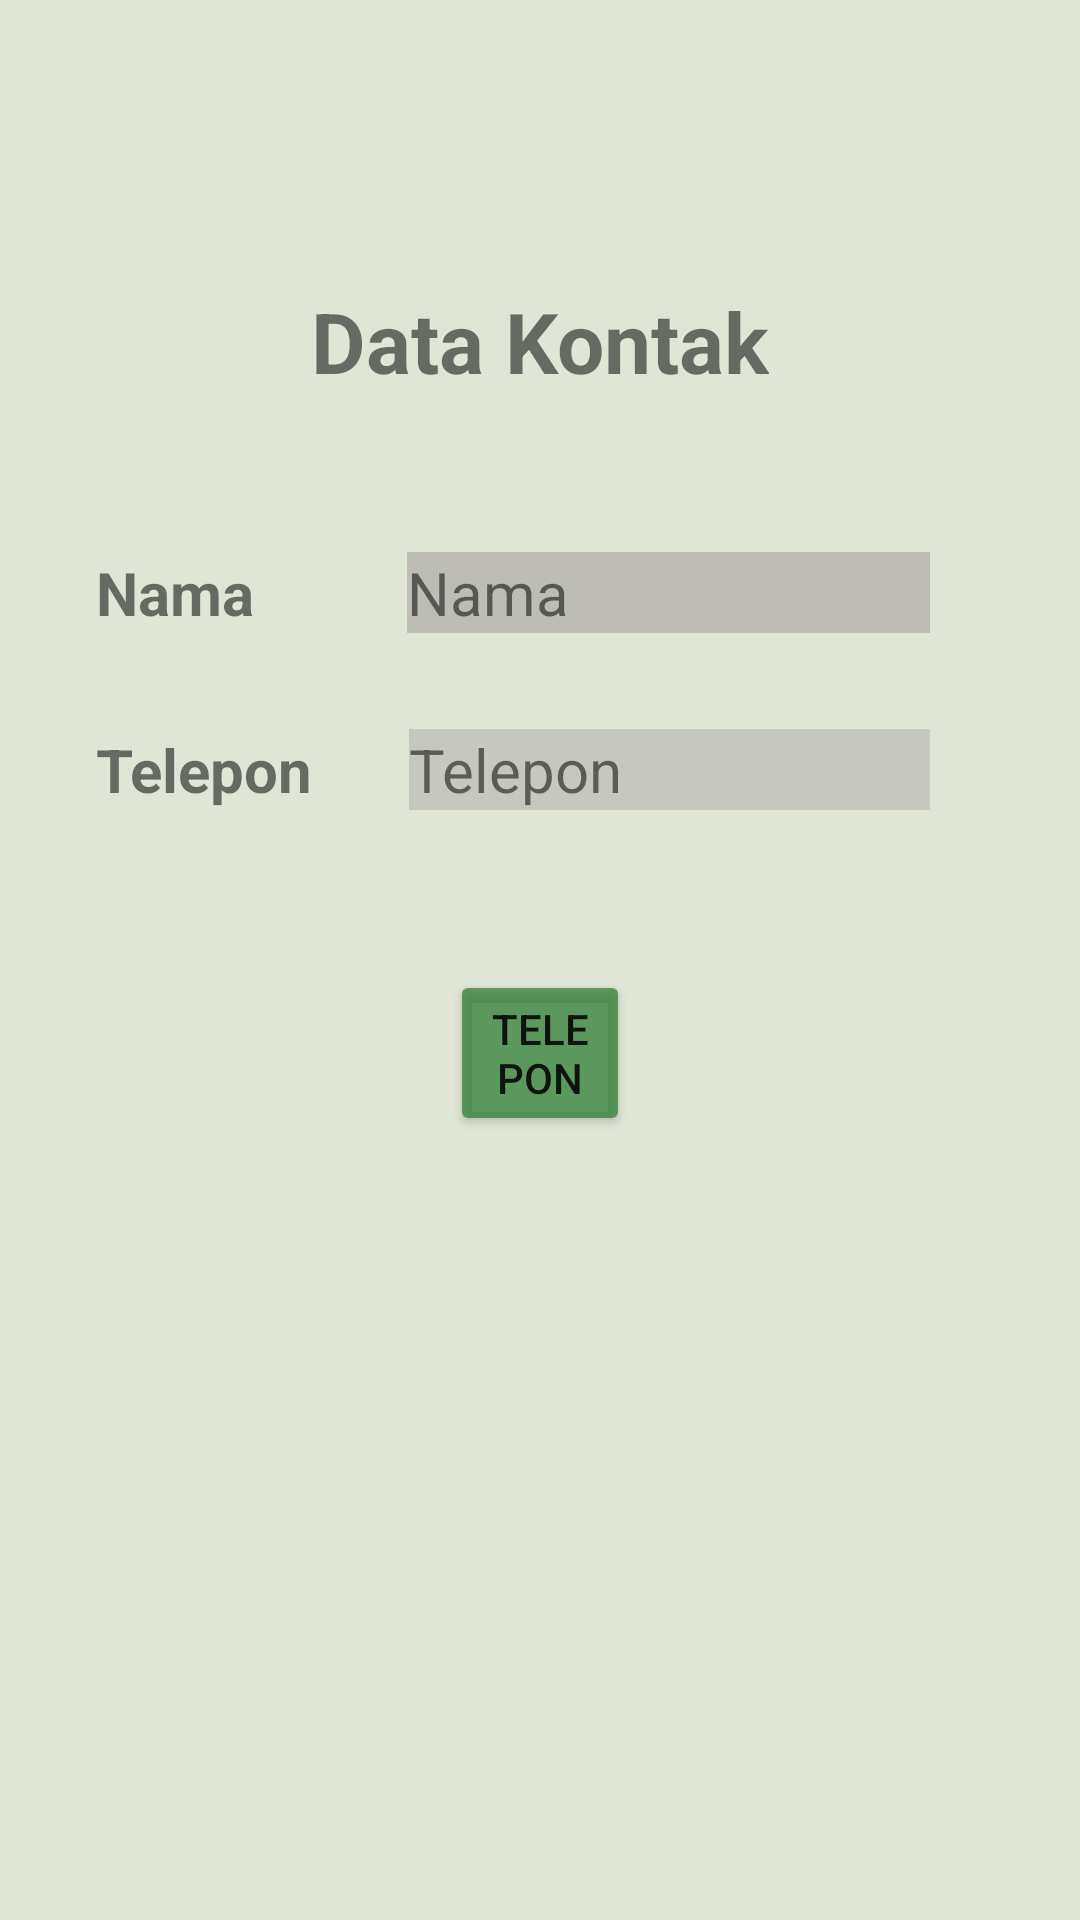

This screen was rendered from an Android layout file. Write that file and the resources it references.
<!-- AndroidManifest.xml: application theme Theme.MyKontak -->
<!-- res/layout/activity_data_kontak.xml -->
<?xml version="1.0" encoding="utf-8"?>
<androidx.constraintlayout.widget.ConstraintLayout xmlns:android="http://schemas.android.com/apk/res/android"
    xmlns:app="http://schemas.android.com/apk/res-auto"
    xmlns:tools="http://schemas.android.com/tools"
    android:layout_width="match_parent"
    android:layout_height="match_parent"
    android:background="#2A3D6900"
    tools:context=".DataKontak">

    <TextView
        android:id="@+id/datakontak"
        android:layout_width="wrap_content"
        android:layout_height="wrap_content"
        android:layout_marginStart="120dp"
        android:layout_marginTop="95dp"
        android:layout_marginEnd="120dp"
        android:background="#00FF8F00"
        android:text="@string/data_kontak"
        android:textSize="28sp"
        android:textStyle="bold"
        app:layout_constraintEnd_toEndOf="parent"
        app:layout_constraintStart_toStartOf="parent"
        app:layout_constraintTop_toTopOf="parent" />

    <TextView
        android:id="@+id/dkNama"
        android:layout_width="0dp"
        android:layout_height="wrap_content"
        android:layout_marginStart="51dp"
        android:layout_marginTop="184dp"
        android:layout_marginEnd="50dp"
        android:background="#94A5A0A0"
        android:text="@string/nama"
        android:textSize="20sp"
        app:layout_constraintEnd_toEndOf="parent"
        app:layout_constraintStart_toEndOf="@+id/textView4"
        app:layout_constraintTop_toTopOf="parent" />

    <TextView
        android:id="@+id/dkNomor"
        android:layout_width="0dp"
        android:layout_height="wrap_content"
        android:layout_marginStart="32dp"
        android:layout_marginTop="32dp"
        android:layout_marginEnd="50dp"
        android:background="#86B1ABAB"
        android:text="@string/telepon"
        android:textSize="20sp"
        app:layout_constraintEnd_toEndOf="parent"
        app:layout_constraintStart_toEndOf="@+id/textView6"
        app:layout_constraintTop_toBottomOf="@+id/dkNama" />

    <TextView
        android:id="@+id/textView4"
        android:layout_width="wrap_content"
        android:layout_height="wrap_content"
        android:layout_marginStart="32dp"
        android:layout_marginTop="184dp"
        android:text="@string/nama"
        android:textSize="20sp"
        android:textStyle="bold"
        app:layout_constraintEnd_toStartOf="@+id/dkNama"
        app:layout_constraintHorizontal_bias="0.055"
        app:layout_constraintStart_toStartOf="parent"
        app:layout_constraintTop_toTopOf="parent" />

    <TextView
        android:id="@+id/textView6"
        android:layout_width="wrap_content"
        android:layout_height="wrap_content"
        android:layout_marginStart="32dp"
        android:layout_marginTop="32dp"
        android:text="@string/telepon"
        android:textSize="20sp"
        android:textStyle="bold"
        app:layout_constraintEnd_toStartOf="@+id/dkNomor"
        app:layout_constraintHorizontal_bias="0.0"
        app:layout_constraintStart_toStartOf="parent"
        app:layout_constraintTop_toBottomOf="@+id/textView4" />

    <androidx.cardview.widget.CardView
        android:layout_width="match_parent"
        android:layout_height="wrap_content"
        tools:ignore="MissingConstraints"
        tools:layout_editor_absoluteX="69dp"
        tools:layout_editor_absoluteY="142dp" />

    <Button
        android:id="@+id/btnTelp"
        android:layout_width="0dp"
        android:layout_height="wrap_content"
        android:layout_marginStart="150dp"
        android:layout_marginTop="300dp"
        android:layout_marginEnd="150dp"
        android:layout_marginBottom="508dp"
        android:text="Telepon"
        app:backgroundTint="#BC2E7D32"
        app:layout_constraintBottom_toBottomOf="parent"
        app:layout_constraintEnd_toEndOf="parent"
        app:layout_constraintHorizontal_bias="1.0"
        app:layout_constraintStart_toStartOf="parent"
        app:layout_constraintTop_toBottomOf="@+id/dkNomor" />

</androidx.constraintlayout.widget.ConstraintLayout>
<!-- resources referenced by this layout -->
<resources>
  <string name="data_kontak">Data Kontak</string>
  <string name="nama">Nama</string>
  <string name="telepon">Telepon</string>
  <style name="Theme.MyKontak" parent="Theme.MaterialComponents.DayNight.DarkActionBar">
          
          <item name="colorPrimary">@color/purple_500</item>
          <item name="colorPrimaryVariant">@color/purple_700</item>
          <item name="colorOnPrimary">@color/white</item>
          
          <item name="colorSecondary">@color/teal_200</item>
          <item name="colorSecondaryVariant">@color/teal_700</item>
          <item name="colorOnSecondary">@color/black</item>
          
          <item name="android:statusBarColor" tools:targetApi="l">?attr/colorPrimaryVariant</item>
          
      </style>
  <!-- not gathered from this repository: default colours our renderer supplied (Android Studio template values) -->
  <color name="purple_500">#FF6200EE</color>
  <color name="purple_700">#FF3700B3</color>
  <color name="teal_200">#FF03DAC5</color>
  <color name="teal_700">#FF018786</color>
  <color name="black">#FF000000</color>
  <color name="white">#FFFFFFFF</color>
</resources>
